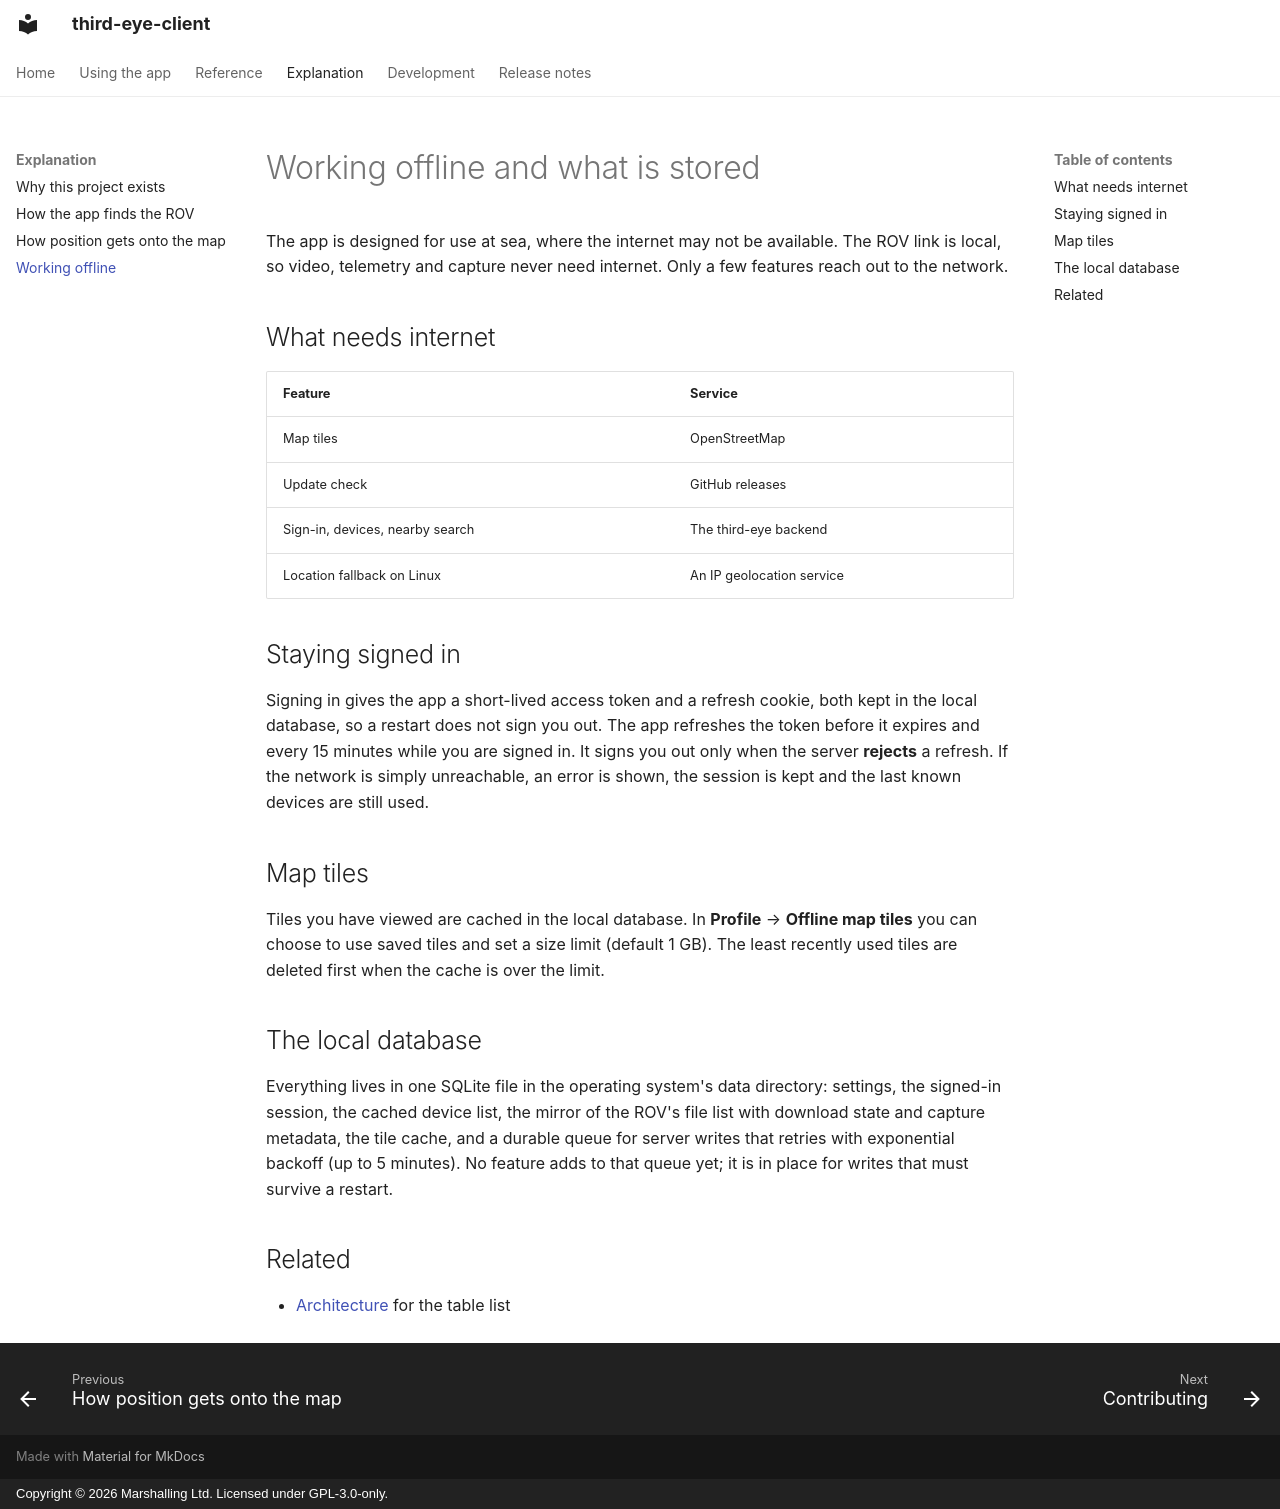

repository: marshalling-ltd/third-eye-client · page: explanation/offline-and-storage/index.html · generator: mkdocs · copyright: Copyright © 2026 Marshalling Ltd. Licensed under GPL-3.0-only.

# Working offline and what is stored

The app is designed for use at sea, where the internet may not be available. The ROV link is local, so video, telemetry and capture never need internet. Only a few features reach out to the network.

## What needs internet

| Feature | Service |
|---|---|
| Map tiles | OpenStreetMap |
| Update check | GitHub releases |
| Sign-in, devices, nearby search | The third-eye backend |
| Location fallback on Linux | An IP geolocation service |

## Staying signed in

Signing in gives the app a short-lived access token and a refresh cookie, both kept in the local database, so a restart does not sign you out. The app refreshes the token before it expires and every 15 minutes while you are signed in. It signs you out only when the server **rejects** a refresh. If the network is simply unreachable, an error is shown, the session is kept and the last known devices are still used.

## Map tiles

Tiles you have viewed are cached in the local database. In **Profile** → **Offline map tiles** you can choose to use saved tiles and set a size limit (default 1 GB). The least recently used tiles are deleted first when the cache is over the limit.

## The local database

Everything lives in one SQLite file in the operating system's data directory: settings, the signed-in session, the cached device list, the mirror of the ROV's file list with download state and capture metadata, the tile cache, and a durable queue for server writes that retries with exponential backoff (up to 5 minutes). No feature adds to that queue yet; it is in place for writes that must survive a restart.

## Related

- [Architecture](../reference/architecture.md) for the table list
